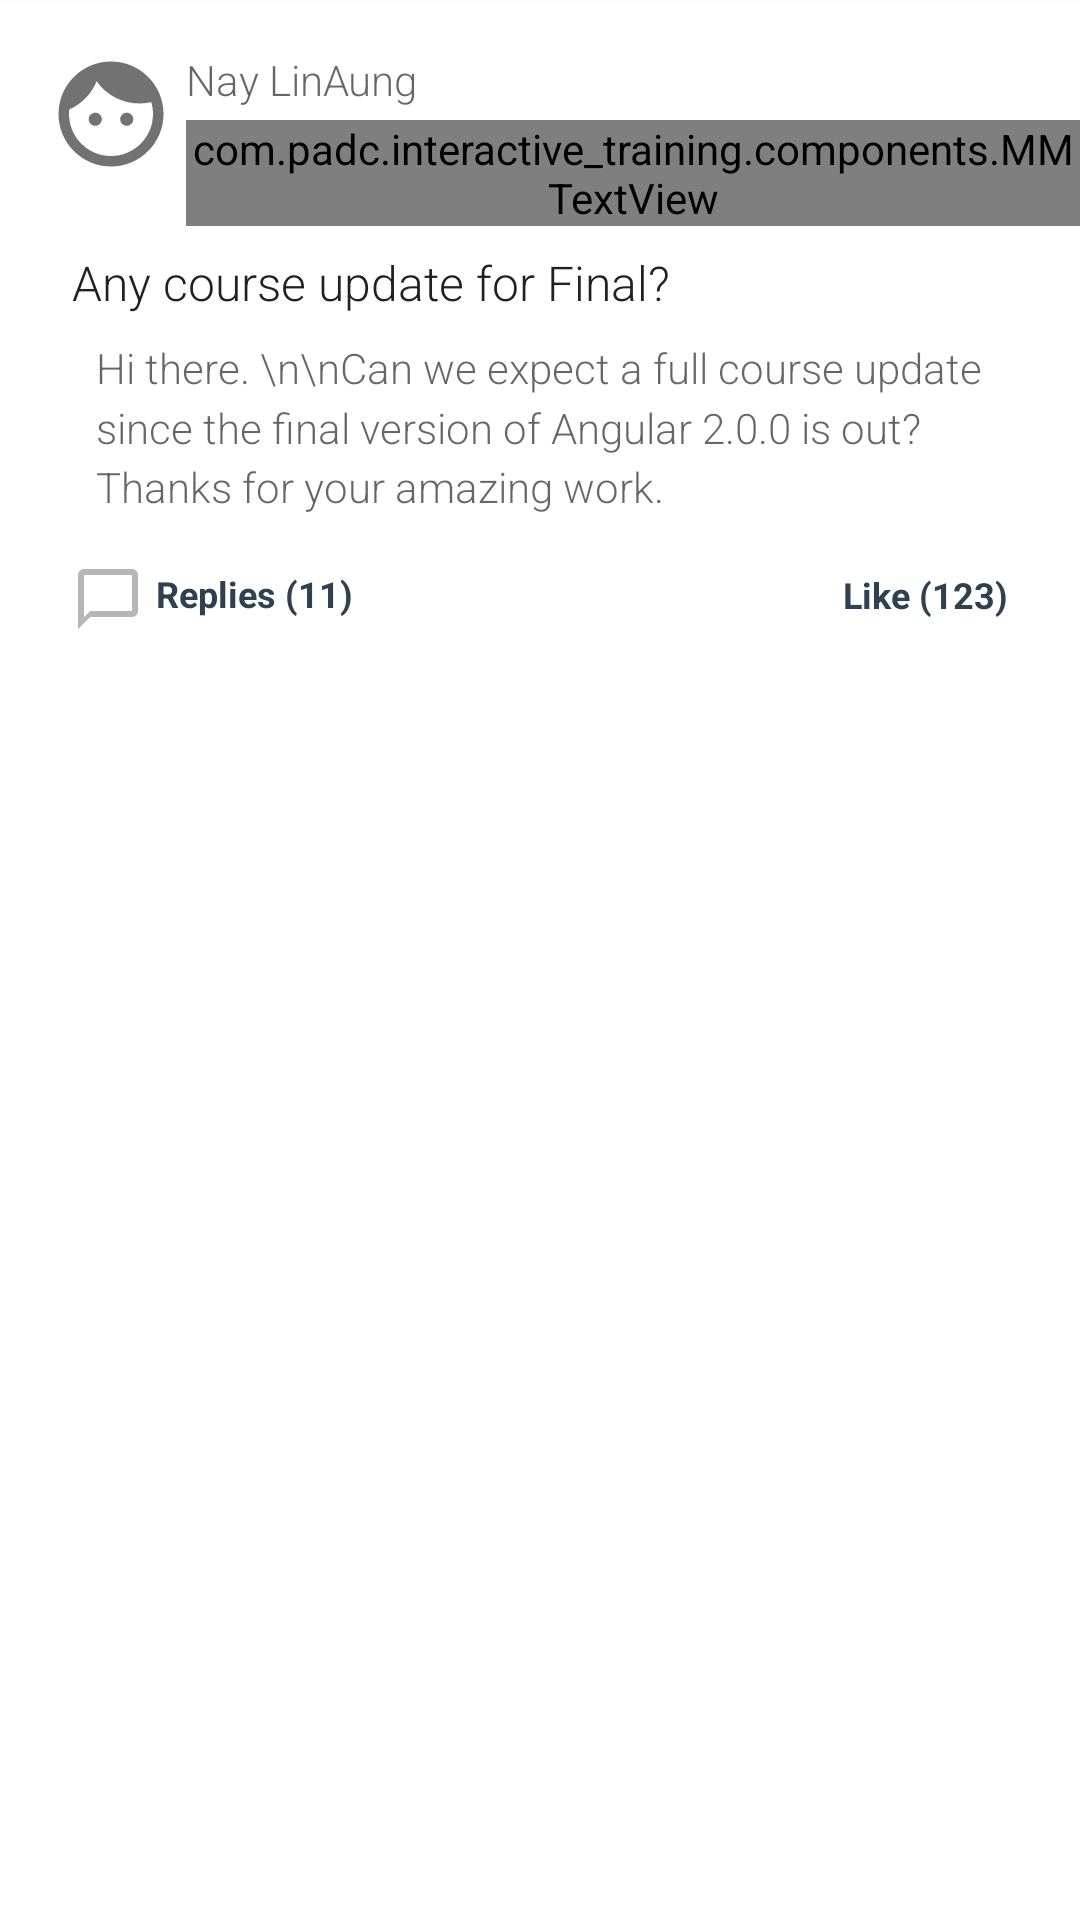

Here is an Android app screen rendered from its layout file. Give the layout XML and the strings, colors and styles it references.
<!-- AndroidManifest.xml: application theme AppTheme -->
<!-- res/layout/view_item_discussion.xml -->
<?xml version="1.0" encoding="utf-8"?>
<LinearLayout xmlns:android="http://schemas.android.com/apk/res/android"
    android:layout_width="match_parent"
    android:layout_height="wrap_content">

    <RelativeLayout
        android:layout_width="match_parent"
        android:layout_height="match_parent"
        android:layout_marginTop="1dp"
        android:background="#FFFFFF"
        android:paddingBottom="0dp">

        <RelativeLayout
            android:id="@+id/layout_user"
            android:layout_width="match_parent"
            android:layout_height="wrap_content"
            android:layout_alignParentTop="true">

            <ImageView
                android:id="@+id/iv_profile"
                android:layout_width="42dp"
                android:layout_height="42dp"
                android:layout_marginTop="@dimen/margin_medium_2"
                android:layout_marginLeft="@dimen/margin_medium_2"
                android:src="@drawable/ic_face_24dp" />

            <TextView
                android:id="@+id/tv_user_name"
                android:layout_width="wrap_content"
                android:layout_height="wrap_content"
                android:layout_alignParentTop="true"
                android:layout_toRightOf="@id/iv_profile"
                android:layout_marginLeft="@dimen/margin_small"
                android:layout_marginTop="@dimen/margin_medium_2"
                android:ellipsize="end"
                android:fontFamily="sans-serif-light"
                android:lineSpacingMultiplier="1.2"
                android:maxLines="4"
                android:text="Nay LinAung"
                android:textColor="@color/black_overlay"
                android:textSize="@dimen/text_regular"
                android:textStyle="normal" />

            <com.padc.interactive_training.components.MMTextView
                android:id="@+id/tv_post_past_time"
                android:layout_width="wrap_content"
                android:layout_height="wrap_content"
                android:layout_below="@id/tv_user_name"
                android:layout_toRightOf="@id/iv_profile"
                android:layout_marginLeft="@dimen/margin_small"
                android:layout_marginTop="@dimen/margin_small"
                android:ellipsize="end"
                android:fontFamily="sans-serif-light"
                android:lineSpacingMultiplier="1.2"
                android:maxLines="4"
                android:text="လြန္ခဲ့ေသာ ၁ နာရီ"
                android:textColor="@color/black_overlay"
                android:textSize="@dimen/text_small" />

            <com.padc.interactive_training.components.MMTextView
                android:id="@+id/tv_comma"
                android:layout_width="wrap_content"
                android:layout_height="wrap_content"
                android:layout_below="@id/tv_user_name"
                android:layout_toRightOf="@id/tv_post_past_time"
                android:layout_marginLeft="@dimen/margin_small"
                android:layout_marginTop="@dimen/margin_small"
                android:ellipsize="end"
                android:fontFamily="sans-serif-light"
                android:lineSpacingMultiplier="1.2"
                android:maxLines="4"
                android:text=","
                android:textColor="@color/black_overlay"
                android:textSize="@dimen/text_small" />

            <com.padc.interactive_training.components.MMTextView
                android:id="@+id/tv_post_time"
                android:layout_width="wrap_content"
                android:layout_height="wrap_content"
                android:layout_below="@id/tv_user_name"
                android:layout_toRightOf="@id/tv_comma"
                android:layout_marginLeft="@dimen/margin_small"
                android:layout_marginTop="@dimen/margin_small"
                android:ellipsize="end"
                android:fontFamily="sans-serif-light"
                android:lineSpacingMultiplier="1.2"
                android:maxLines="4"
                android:text="12:46 PM"
                android:textColor="@color/black_overlay"
                android:textSize="@dimen/text_small" />

        </RelativeLayout>

        <TextView
            android:id="@+id/tv_discussion_title"
            android:layout_width="wrap_content"
            android:layout_height="wrap_content"
            android:layout_below="@id/layout_user"
            android:layout_marginLeft="@dimen/margin_large"
            android:layout_marginTop="@dimen/margin_medium"
            android:ellipsize="end"
            android:fontFamily="sans-serif-light"
            android:lineSpacingMultiplier="1.2"
            android:maxLines="4"
            android:text="Any course update for Final?"
            android:textColor="@color/primary_text"
            android:textSize="@dimen/text_regular_2x"
            android:textStyle="normal" />

        <TextView
            android:id="@+id/tv_description"
            android:layout_width="wrap_content"
            android:layout_height="wrap_content"
            android:layout_below="@id/tv_discussion_title"
            android:layout_marginLeft="@dimen/margin_medium_2"
            android:layout_marginRight="@dimen/margin_medium_2"
            android:layout_marginTop="@dimen/margin_medium"
            android:ellipsize="end"
            android:fontFamily="sans-serif-light"
            android:lineSpacingMultiplier="1.2"
            android:maxLines="6"
            android:paddingLeft="@dimen/margin_medium_2"
            android:paddingRight="@dimen/margin_medium_2"
            android:text="Hi there. \n\nCan we expect a full course update since the final version of Angular 2.0.0 is out? Thanks for your amazing work."
            android:textColor="@color/black_overlay"
            android:textSize="@dimen/text_regular" />

        <RelativeLayout
            android:layout_width="match_parent"
            android:layout_height="wrap_content"
            android:layout_below="@id/tv_description"
            android:layout_marginTop="@dimen/margin_medium"
            android:paddingBottom="@dimen/margin_medium_2"
            android:paddingLeft="@dimen/margin_medium_2"
            android:paddingRight="@dimen/margin_medium_2"
            android:paddingTop="@dimen/margin_medium">

            <ImageView
                android:id="@+id/iv_reply"
                android:layout_width="24dp"
                android:layout_height="24dp"
                android:layout_alignParentLeft="true"
                android:layout_marginLeft="@dimen/margin_medium"
                android:src="@drawable/ic_chat_bubble_outline_24dp" />

            <TextView
                android:id="@+id/tv_reply_count"
                android:layout_width="wrap_content"
                android:layout_height="wrap_content"
                android:layout_toRightOf="@id/iv_reply"
                android:layout_marginLeft="@dimen/margin_small"
                android:layout_marginTop="@dimen/margin_smallest"
                android:gravity="left"
                android:text="Replies (11)"
                android:textColor="@color/primary"
                android:textSize="@dimen/text_small"
                android:textStyle="bold"/>

            <LinearLayout
                android:id="@+id/layout_like_button"
                android:layout_width="wrap_content"
                android:layout_height="wrap_content"
                android:layout_weight="1"
                android:layout_alignParentRight="true"
                android:gravity="center_vertical|right">

                <ImageView
                    android:layout_width="24dp"
                    android:layout_height="24dp"
                    android:src="@drawable/ic_heart_outline_grey" />

                <TextSwitcher
                    android:id="@+id/tsLikesCounter"
                    android:layout_width="wrap_content"
                    android:layout_height="wrap_content"
                    android:layout_marginLeft="@dimen/margin_small"
                    android:layout_marginRight="@dimen/margin_medium"
                    android:inAnimation="@anim/slide_in_likes_counter"
                    android:outAnimation="@anim/slide_out_likes_counter">

                    <TextView
                        android:id="@+id/tv_likes_count"
                        android:layout_width="wrap_content"
                        android:layout_height="wrap_content"
                        android:text="Like (123)"
                        android:textSize="@dimen/text_small"
                        android:textColor="@color/primary"
                        android:textStyle="bold"/>

                    <TextView
                        android:layout_width="wrap_content"
                        android:layout_height="wrap_content"
                        android:textColor="@color/text_like_counter" />
                </TextSwitcher>
            </LinearLayout>
        </RelativeLayout>

    </RelativeLayout>
</LinearLayout>
<!-- resources referenced by this layout -->
<resources>
  <color name="black_overlay">#9000</color>
  <color name="primary">#2f4050</color>
  <color name="primary_text">#212121</color>
  <color name="text_like_counter">#2b5a83</color>
  <dimen name="margin_large">24dp</dimen>
  <dimen name="margin_medium">8dp</dimen>
  <dimen name="margin_medium_2">16dp</dimen>
  <dimen name="margin_small">4dp</dimen>
  <dimen name="margin_smallest">2dp</dimen>
  <dimen name="text_regular">14sp</dimen>
  <dimen name="text_regular_2x">16sp</dimen>
  <dimen name="text_small">12sp</dimen>
  <!-- drawable ic_chat_bubble_outline_24dp (drawable) -->
  <vector xmlns:android="http://schemas.android.com/apk/res/android"
          android:width="24dp"
          android:height="24dp"
          android:viewportWidth="24.0"
          android:viewportHeight="24.0">
      <path
          android:fillColor="@color/divider"
          android:pathData="M20,2L4,2c-1.1,0 -2,0.9 -2,2v18l4,-4h14c1.1,0 2,-0.9 2,-2L22,4c0,-1.1 -0.9,-2 -2,-2zM20,16L6,16l-2,2L4,4h16v12z"/>
  </vector>
  <!-- drawable ic_face_24dp (drawable) -->
  <vector xmlns:android="http://schemas.android.com/apk/res/android"
          android:width="24dp"
          android:height="24dp"
          android:viewportWidth="24.0"
          android:viewportHeight="24.0">
      <path
          android:fillColor="@color/secondary_text"
          android:pathData="M9,11.75c-0.69,0 -1.25,0.56 -1.25,1.25s0.56,1.25 1.25,1.25 1.25,-0.56 1.25,-1.25 -0.56,-1.25 -1.25,-1.25zM15,11.75c-0.69,0 -1.25,0.56 -1.25,1.25s0.56,1.25 1.25,1.25 1.25,-0.56 1.25,-1.25 -0.56,-1.25 -1.25,-1.25zM12,2C6.48,2 2,6.48 2,12s4.48,10 10,10 10,-4.48 10,-10S17.52,2 12,2zM12,20c-4.41,0 -8,-3.59 -8,-8 0,-0.29 0.02,-0.58 0.05,-0.86 2.36,-1.05 4.23,-2.98 5.21,-5.37C11.07,8.33 14.05,10 17.42,10c0.78,0 1.53,-0.09 2.25,-0.26 0.21,0.71 0.33,1.47 0.33,2.26 0,4.41 -3.59,8 -8,8z"/>
  </vector>
  <style name="AppTheme" parent="Theme.AppCompat.Light.DarkActionBar">
          
          <item name="colorPrimary">@color/primary</item>
          <item name="colorPrimaryDark">@color/primary_dark</item>
          <item name="colorAccent">@color/accent</item>
          <item name="actionButtonStyle">@style/MyActionButtonStyle</item>
          <item name="android:actionButtonStyle">@style/MyActionButtonStyle</item>
      </style>
  <color name="divider">#B6B6B6</color>
  <color name="secondary_text">#727272</color>
  <color name="primary_dark">#293846</color>
  <color name="accent">#01bcd5</color>
  <style name="MyActionButtonStyle" parent="Theme.AppCompat.Light.DarkActionBar">
          <item name="android:minWidth">20dip</item>
          <item name="android:gravity">center_vertical</item>
          <item name="android:paddingRight">10dip</item>
      </style>
</resources>
